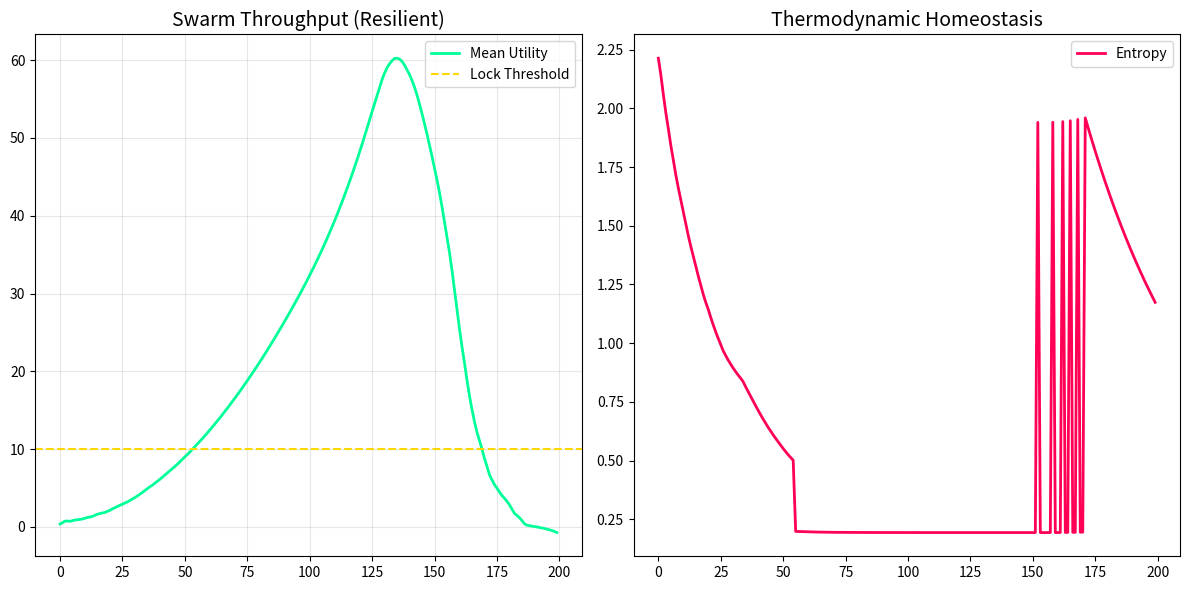

Source code (Python):
import numpy as np
import matplotlib.pyplot as plt

# --- Configuration: Phase 7.1 Peak-Relative Rescue ---
NUM_AGENTS = 50
EPOCHS = 200

# 1. Sustainable Floor
MIN_TEMP_FLOOR = 0.2
INITIAL_TEMP = 1.5

# 2. The Rescue Trigger (Peak-Relative)
# If reward drops below 75% of the historical max, we re-heat.
RETENTION_THRESHOLD = 0.75
REHEAT_TEMP = 2.0

# Velcro Settings
TARGET_REWARD = 10.0
BRAKE_FACTOR = 0.1
MIN_STEP = 0.01
BASE_STEP = 0.5
GOAL_STATE = 100.0
MAX_PENALTY = -1.0
SIGNAL_SCALAR = 10.0

class GaussianAgent:
    def __init__(self, id):
        self.id = id
        self.mu = 0.0
        self.sigma = 1.5
        self.state = 0.0
        self.last_reward = 0.0

    def act(self, temperature):
        noise = np.random.normal(0, self.sigma * temperature)
        action = np.random.normal(self.mu, 1.0) + noise
        return action

    def update(self, reward, learning_rate=0.05):
        self.mu += learning_rate * reward
        self.last_reward = reward
        
        if reward > 0:
            self.sigma = max(0.1, self.sigma * 0.95)
        else:
            self.sigma = min(3.0, self.sigma * 1.02)

class SwarmOrchestrator:
    def __init__(self):
        self.agents = [GaussianAgent(i) for i in range(NUM_AGENTS)]
        self.global_temperature = INITIAL_TEMP
        self.system_entropy = []
        self.mean_performance = []
        self.peak_reward = 0.0 # FIX: Memory of the Empire's Height

    def calculate_system_entropy(self):
        return np.mean([a.sigma for a in self.agents]) * self.global_temperature

    def run_epoch(self, epoch_idx):
        epoch_rewards = []
        
        for agent in self.agents:
            action = agent.act(self.global_temperature)
            
            # Velocity Control
            if agent.last_reward > 0:
                velocity = max(MIN_STEP, BASE_STEP / (1.0 + agent.last_reward))
            else:
                velocity = BASE_STEP
            
            agent.state += action * velocity
            
            # Reward Calculation
            dist = abs(GOAL_STATE - agent.state)
            base_reward = (100.0 - dist) / 10.0
            
            if base_reward > 0:
                final_reward = base_reward * SIGNAL_SCALAR
            else:
                final_reward = base_reward
            
            reward = max(MAX_PENALTY, final_reward)
            agent.update(reward)
            epoch_rewards.append(reward)

        avg_reward = np.mean(epoch_rewards)
        self.mean_performance.append(avg_reward)
        self.system_entropy.append(self.calculate_system_entropy())
        
        # --- PHASE 7.1: PEAK-RELATIVE LOGIC ---
        
        # 1. Update the Historical Peak
        self.peak_reward = max(self.peak_reward, avg_reward)
        
        status_tag = "TRACKING"

        # 2. The Rescue Trigger
        # Only trigger if we've actually established a peak (> TARGET)
        # AND we have fallen below 75% of that peak.
        if self.peak_reward > TARGET_REWARD and avg_reward < (self.peak_reward * RETENTION_THRESHOLD):
            self.global_temperature = REHEAT_TEMP
            status_tag = "RE-HEATING (RESCUE)"
            # Optional: Reset peak slightly so we don't get stuck in a loop
            self.peak_reward = avg_reward
        
        # 3. The Velcro Brake
        elif avg_reward > TARGET_REWARD:
            self.global_temperature *= BRAKE_FACTOR
            status_tag = "LOCKED (HARVESTING)"
        
        # 4. Standard Cooling
        else:
            self.global_temperature *= 0.98

        self.global_temperature = max(MIN_TEMP_FLOOR, self.global_temperature)
        
        return avg_reward, status_tag

def run_simulation():
    print(f"Initializing Phase 7.1 (Peak-Relative Rescue)...")
    print(f"Rescue Threshold: < {RETENTION_THRESHOLD*100}% of Peak")
    orchestrator = SwarmOrchestrator()
    
    for e in range(EPOCHS):
        avg_rew, status = orchestrator.run_epoch(e)
        entropy = orchestrator.system_entropy[-1]
        
        if e % 20 == 0:
            print(f"Epoch {e}: Reward = {avg_rew:.4f} | Entropy = {entropy:.4f} | Status: {status}")

    print("\nSimulation Complete. Generating visual proof...")
    
    plt.figure(figsize=(12, 6))
    
    plt.subplot(1, 2, 1)
    plt.plot(orchestrator.mean_performance, color='#00ff99', linewidth=2, label='Mean Utility')
    plt.axhline(y=TARGET_REWARD, color='gold', linestyle='--', label='Lock Threshold')
    plt.title('Swarm Throughput (Resilient)', fontsize=14)
    plt.grid(True, alpha=0.3)
    plt.legend()

    plt.subplot(1, 2, 2)
    plt.plot(orchestrator.system_entropy, color='#ff0055', linewidth=2, label='Entropy')
    plt.title('Thermodynamic Homeostasis', fontsize=14)
    plt.legend()
    
    plt.tight_layout()
    plt.savefig('swarm_v3_results.png')
    print("Results saved to swarm_v3_results.png")

if __name__ == "__main__":
    run_simulation()
